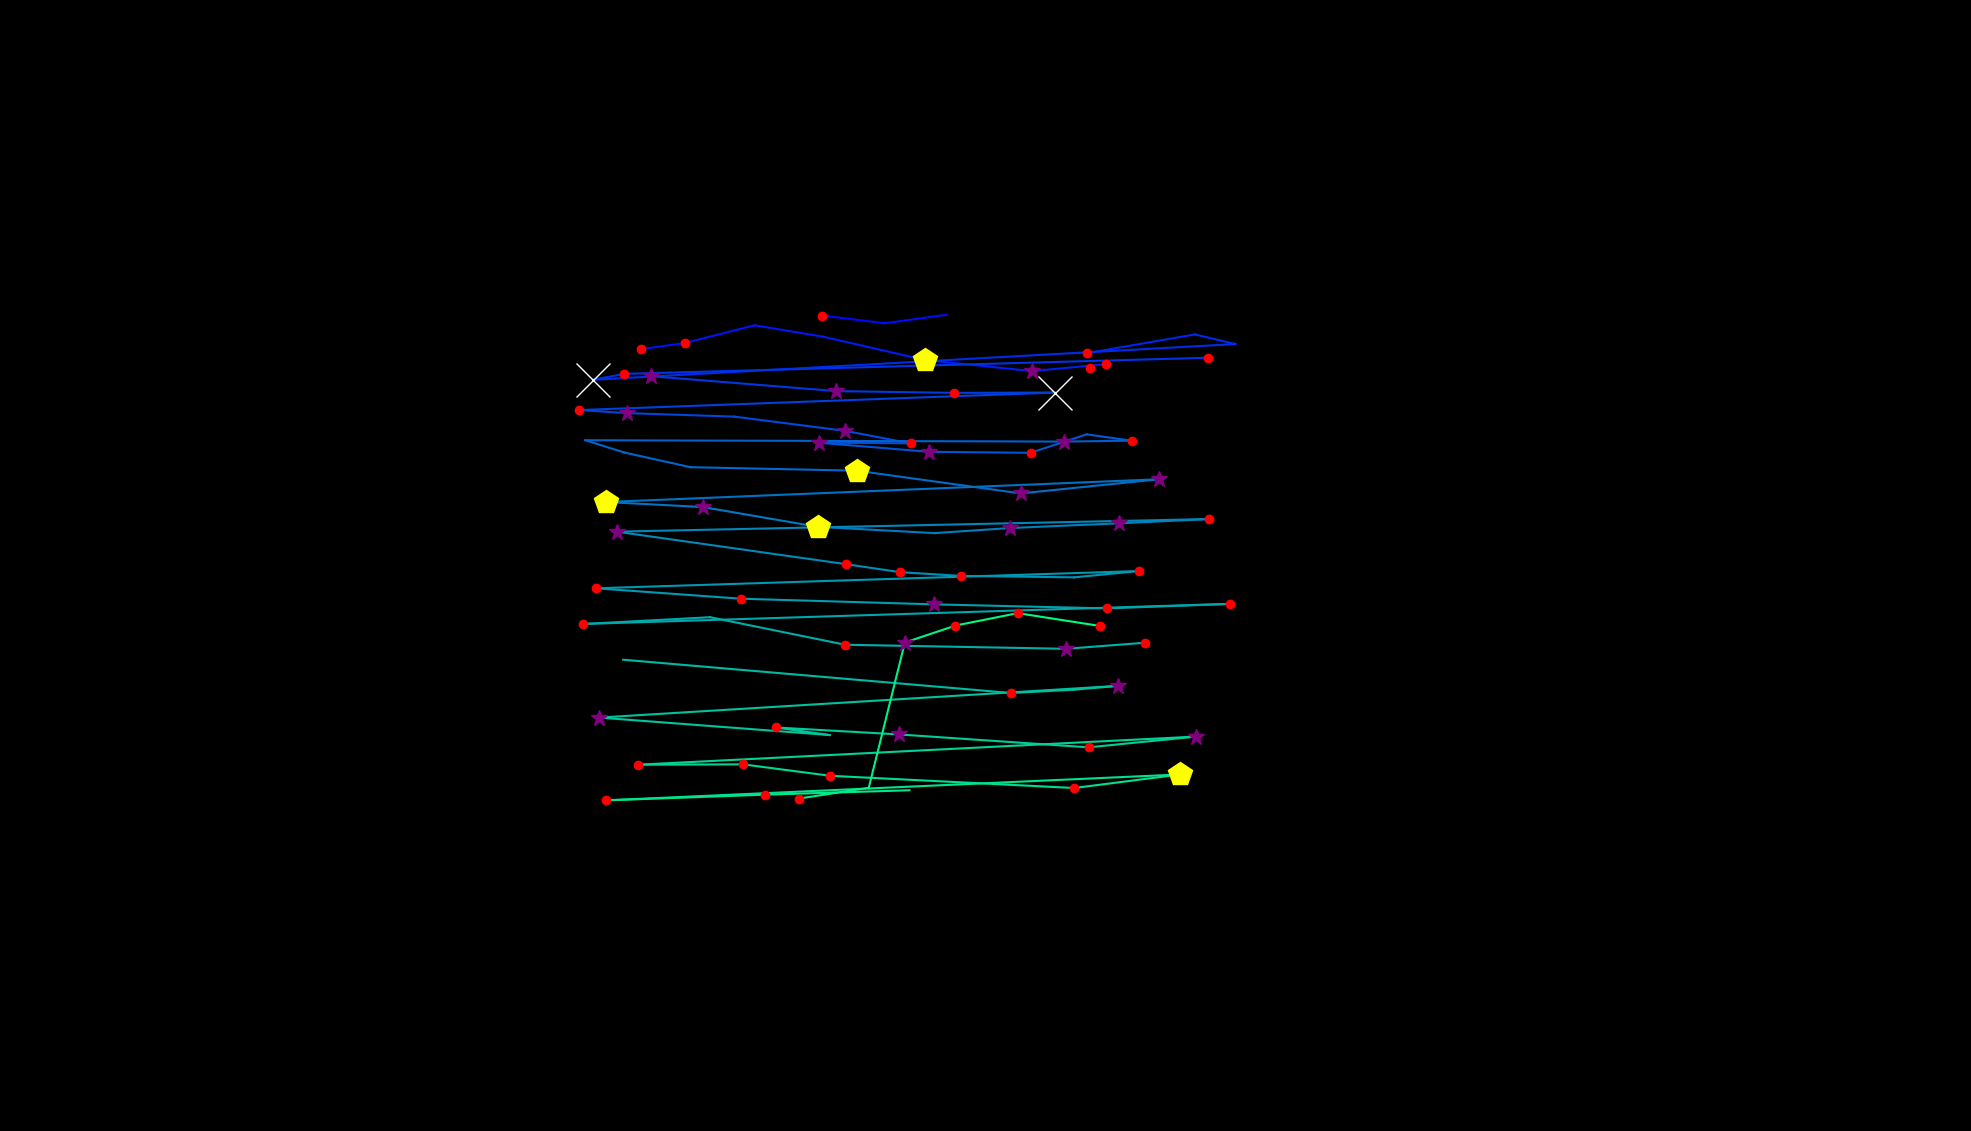

The data file committed next to this chart (first rows):
, fixation_id, timestamp, avg_gaze_x, avg_gaze_y, duration
0, 157.0, 54319, 1518, 113, 48.2
1, 161.0, 55826, 972.1, 522.8, 60.25
2, 169.0, 57621, 1415, 991.5, 132.5
3, 182.0, 61718, 1068, 1059, 120.5
4, 183.0, 61862, 1149, 1049, 96.4
5, 184.0, 62019, 1230, 1060, 96.4
6, 189.0, 64369, 832.4, 1015, 156.6
7, 190.0, 64549, 889.2, 1023, 228.9
8, 191.0, 64899, 980, 1046, 108.4
9, 192.0, 65043, 1069, 1031, 96.4
10, 193.0, 65164, 1201, 1001, 494
11, 194.0, 65706, 1340, 986.9, 313.3
12, 195.0, 66092, 1437, 996, 156.6
13, 198.0, 67321, 1411, 1010, 216.9
14, 199.0, 67911, 1552, 1034, 108.4
15, 200.0, 68044, 1604, 1022, 108.4
16, 201.0, 68381, 770.1, 975.6, 662.7
17, 202.0, 69068, 811, 983.3, 144.6
18, 203.0, 69514, 1569, 1004, 132.5
19, 205.0, 70104, 845.8, 980.3, 325.3
20, 206.0, 70622, 1086, 960.9, 337.4
21, 207.0, 71008, 1239, 958.7, 168.7
22, 208.0, 71201, 1370, 959.1, 554.3
23, 209.0, 71851, 752.6, 936.3, 156.6
24, 210.0, 72032, 814.5, 932.3, 385.6
25, 211.0, 72466, 953.5, 927.8, 96.4
26, 212.0, 72611, 1097, 909.3, 337.4
27, 213.0, 72972, 1183, 893.1, 168.7
28, 214.0, 73285, 1063, 893.9, 361.5
29, 215.0, 73683, 1206, 882.1, 349.4
30, 216.0, 74117, 1338, 880.8, 241
31, 217.0, 74382, 1411, 904.7, 96.4
32, 218.0, 74502, 1470, 896.5, 132.5
33, 219.0, 74743, 1382, 895.4, 337.4
34, 220.0, 75370, 760.1, 897.1, 0.0
35, 221.0, 75394, 810.8, 881.1, 96.4
36, 222.0, 75551, 896.7, 862.1, 96.4
37, 223.0, 76117, 1113, 857.5, 445.8
38, 224.0, 76623, 1326, 828, 361.5
39, 225.0, 77057, 1505, 846.4, 277.1
40, 226.0, 77442, 787.4, 816.9, 433.8
41, 227.0, 77900, 913.1, 810.3, 277.1
42, 228.0, 78262, 1062, 784.6, 494
43, 229.0, 78876, 1214, 776.5, 108.4
44, 230.0, 79226, 1311, 783.1, 337.4
45, 231.0, 79587, 1454, 789.2, 301.2
46, 232.0, 79961, 1571, 794.8, 120.5
47, 233.0, 80190, 800.9, 778.4, 325.3
48, 234.0, 80611, 1099, 736, 120.5
49, 235.0, 80768, 1169, 725.7, 120.5
50, 236.0, 80913, 1247, 720.9, 156.6
51, 237.0, 81166, 1395, 719, 96.4
52, 238.0, 81286, 1479, 727.2, 132.5
53, 239.0, 81660, 774.2, 704.8, 192.8
54, 240.0, 81925, 962.4, 691.3, 180.7
55, 241.0, 82419, 1213, 684, 385.6
56, 242.0, 82925, 1437, 678.7, 204.8
57, 243.0, 83202, 1598, 684.6, 168.7
58, 244.0, 83479, 757.5, 658.5, 216.9
59, 245.0, 83793, 922.1, 667.3, 96.4
... 27 more rows
